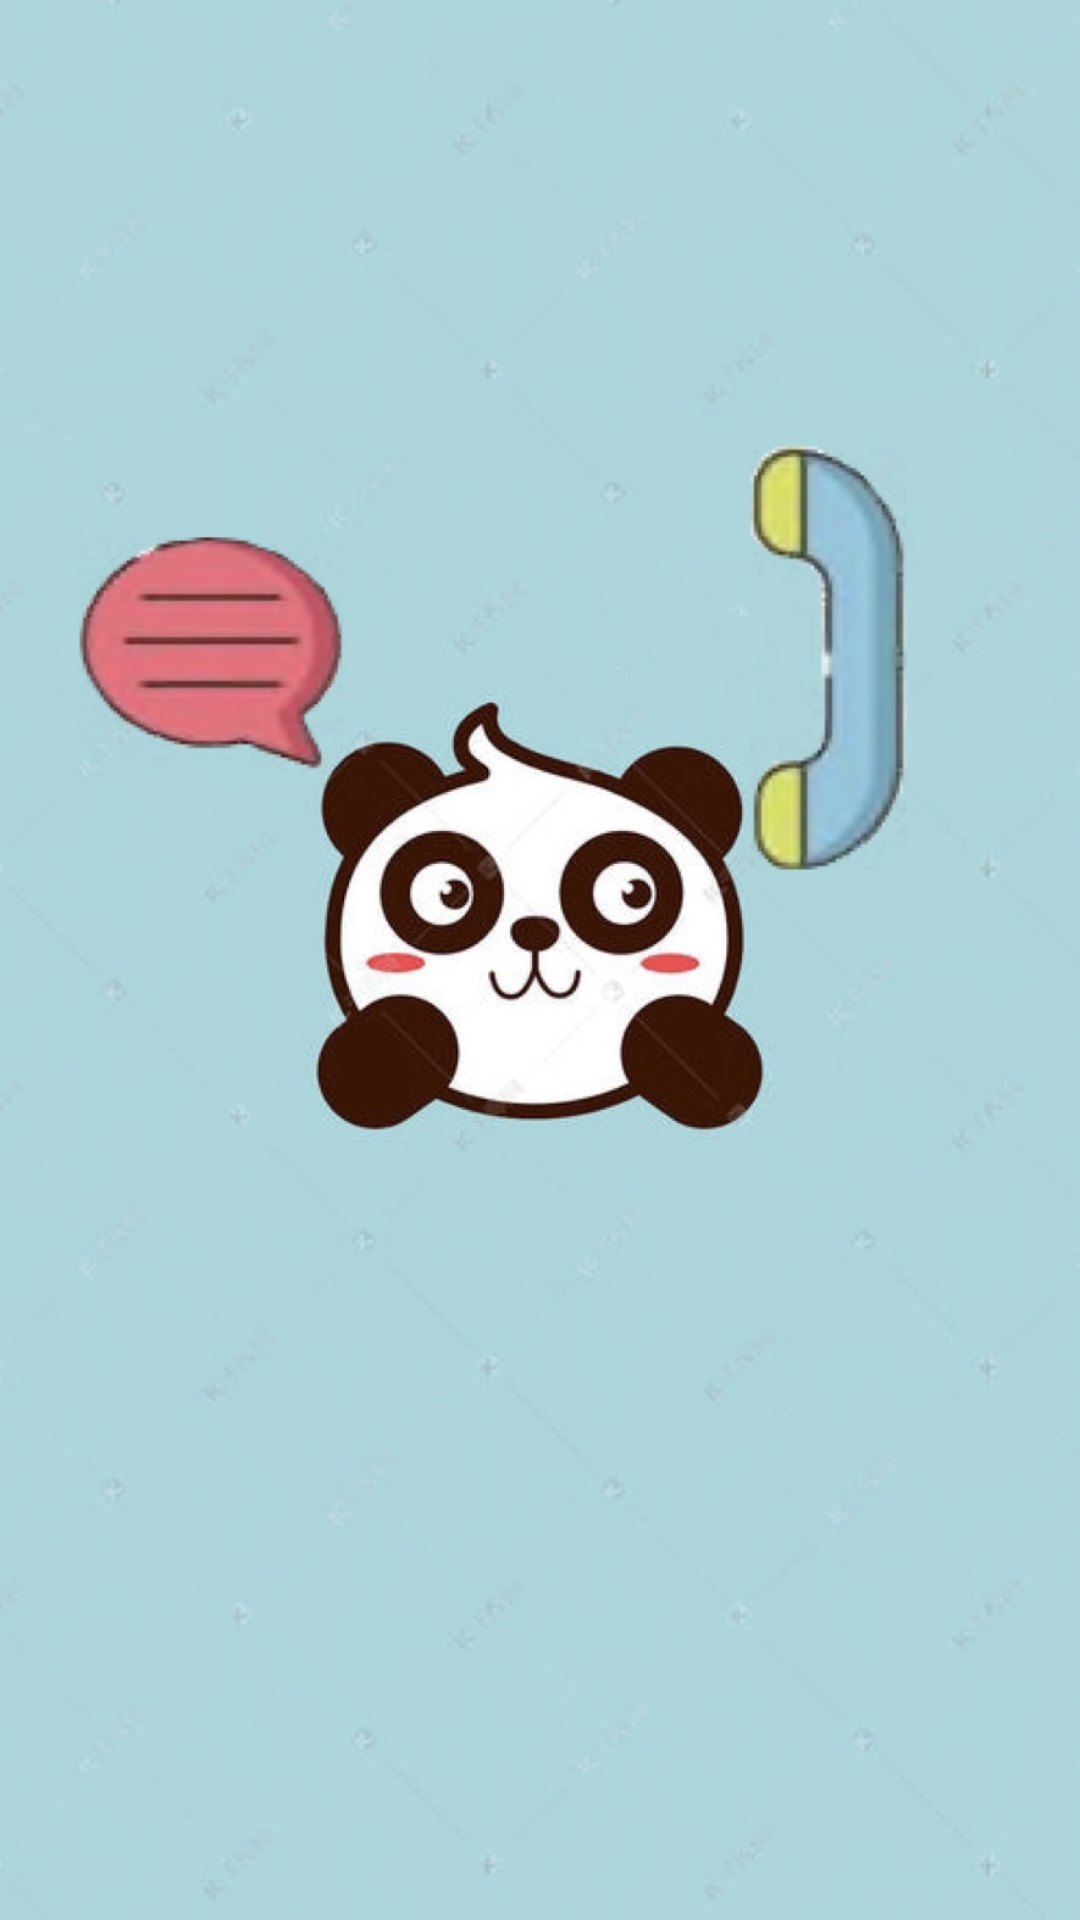

Reconstruct the res/layout file that produces this screen, plus the resources it refers to.
<!-- AndroidManifest.xml: application theme AppTheme -->
<!-- res/layout/act_splash_screen.xml -->
<?xml version="1.0"  encoding="UTF-8"?>
<LinearLayout
        android:id="@+id/loginRoot"
        xmlns:android="http://schemas.android.com/apk/res/android"
        android:layout_width="fill_parent"
        android:layout_height="fill_parent"
        android:orientation="vertical"
        android:background="@drawable/welcome">


</LinearLayout>
<!-- resources referenced by this layout -->
<resources>
  <!-- drawable welcome: png bitmap (drawable, 116754 bytes) -->
  <style name="AppTheme" parent="Theme.AppCompat.Light.NoActionBar">
          
          <item name="android:windowNoTitle">true</item>
          <item name="colorPrimary">@color/colorPrimary</item>
          <item name="colorPrimaryDark">@color/colorPrimaryDark</item>
          <item name="colorAccent">@color/colorAccent</item>
      </style>
  <color name="colorPrimary">#008577</color>
  <color name="colorPrimaryDark">#00574B</color>
  <color name="colorAccent">#D81B60</color>
</resources>
